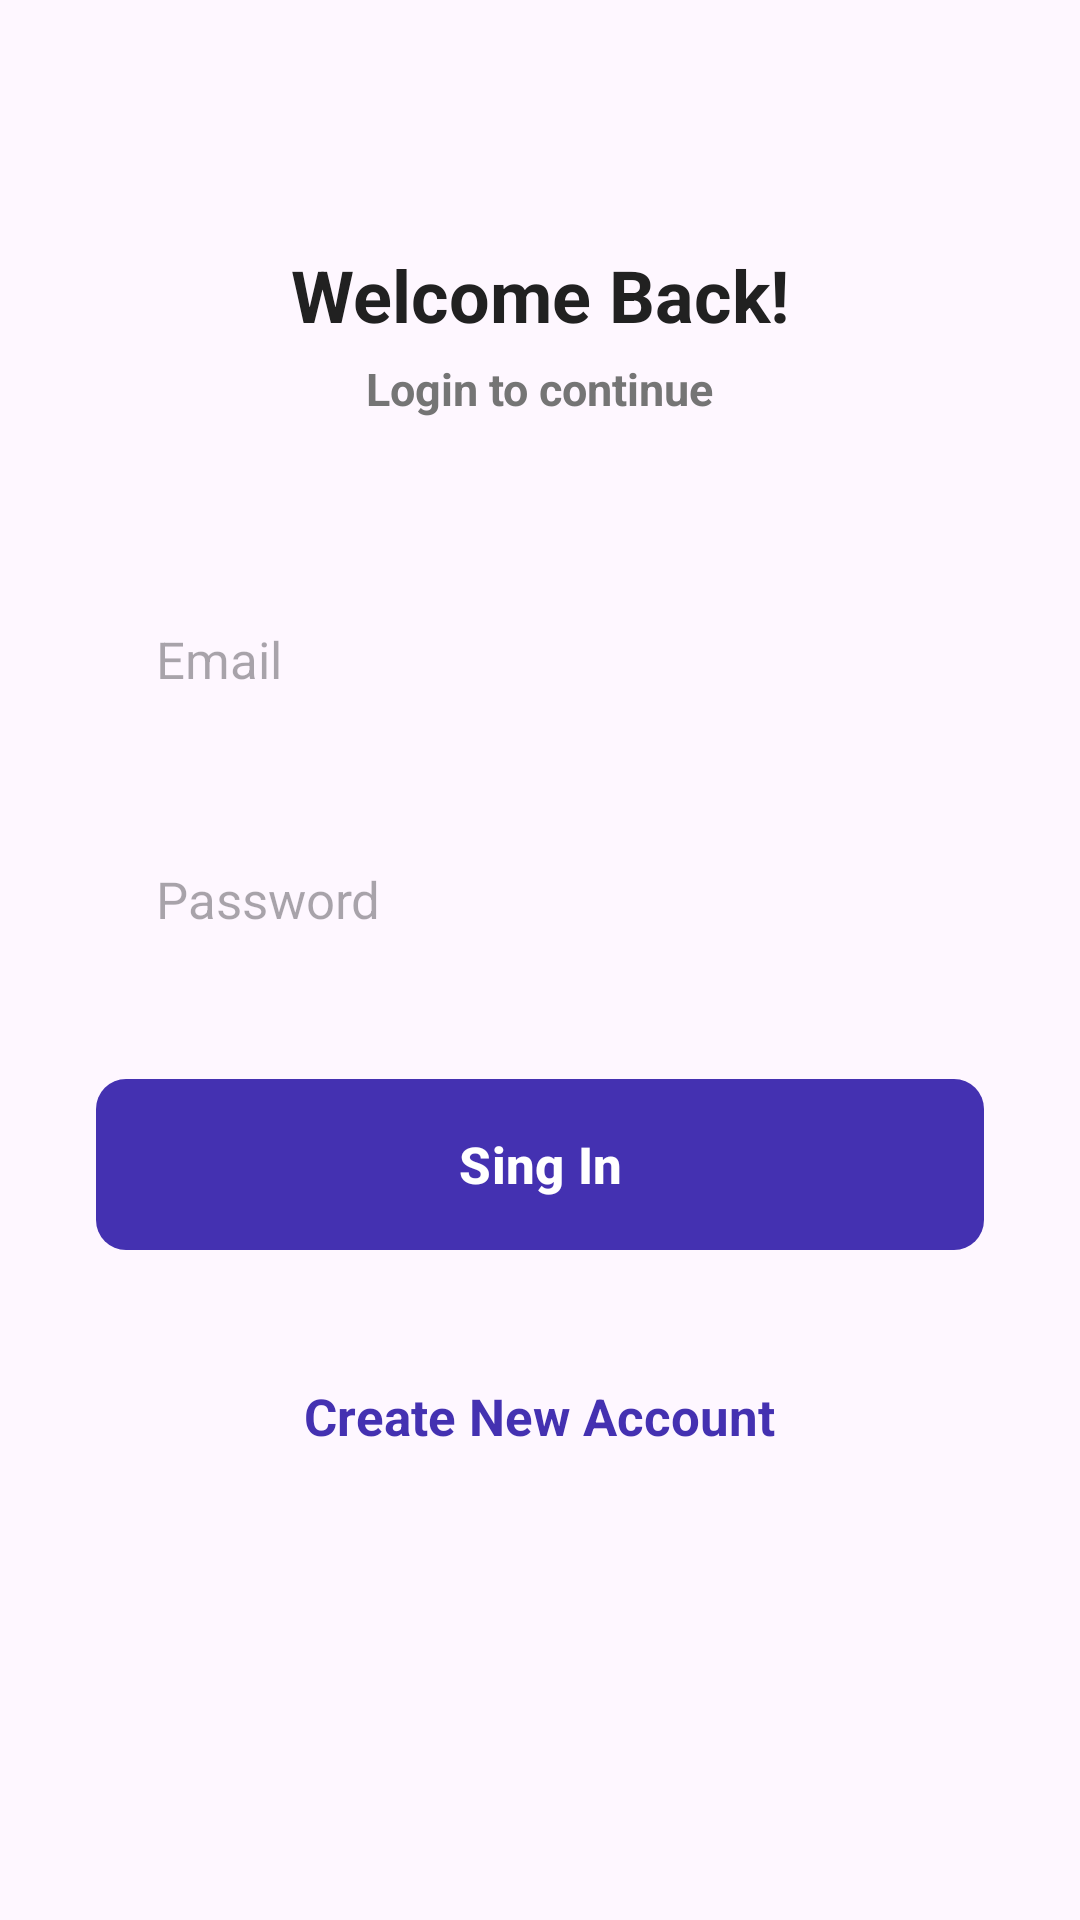

Produce the Android XML layout that renders to this screen, including the resource entries it uses.
<!-- AndroidManifest.xml: application theme Theme.WebChat -->
<!-- res/layout/activity_sing_in.xml -->
<?xml version="1.0" encoding="utf-8"?>
<ScrollView xmlns:android="http://schemas.android.com/apk/res/android"
    xmlns:app="http://schemas.android.com/apk/res-auto"
    xmlns:tools="http://schemas.android.com/tools"
    android:layout_width="match_parent"
    android:layout_height="match_parent"
    android:clipToPadding="false"
    android:overScrollMode="never"
    android:padding="32dp"
    android:scrollbars="none"
    tools:context=".activities.SingInActivity">
    
    <LinearLayout
        android:layout_width="match_parent"
        android:layout_height="wrap_content"
        android:gravity="center_horizontal"
        android:orientation="vertical">

        <TextView
            android:layout_width="wrap_content"
            android:layout_height="wrap_content"
            android:layout_marginTop="50dp"
            android:text="@string/welcome_back"
            android:textColor="@color/primary_text"
            android:textSize="24sp"
            android:textStyle="bold"/>

        <TextView
            android:layout_width="wrap_content"
            android:layout_height="wrap_content"
            android:layout_marginTop="5dp"
            android:text="@string/login_to_continue"
            android:textColor="@color/secondary_text"
            android:textSize="15sp"
            android:textStyle="bold"/>
        
        <EditText
            android:id="@+id/inputEmail"
            android:layout_width="match_parent"
            android:layout_height="60dp"
            android:layout_marginTop="50dp"
            android:background="@drawable/background_input"
            android:hint="@string/email"
            android:imeOptions="actionNext"
            android:importantForAutofill="no"
            android:inputType="textEmailAddress"
            android:paddingStart="20dp"
            android:paddingEnd="20dp"
            android:textColor="@color/primary_text"
            android:textSize="17sp"/>

        <EditText
            android:id="@+id/inputPassword"
            android:layout_width="match_parent"
            android:layout_height="60dp"
            android:layout_marginTop="20dp"
            android:background="@drawable/background_input"
            android:hint="@string/password"
            android:imeOptions="actionDone"
            android:importantForAutofill="no"
            android:inputType="textPassword"
            android:paddingStart="20dp"
            android:paddingEnd="20dp"
            android:textColor="@color/primary_text"
            android:textSize="17sp"/>

        <FrameLayout
            android:layout_width="match_parent"
            android:layout_height="wrap_content"
            android:layout_marginTop="26dp"
            android:animateLayoutChanges="true">

            <com.google.android.material.button.MaterialButton
                android:id="@+id/buttonSignIn"
                android:layout_width="match_parent"
                android:layout_height="65dp"
                android:text="@string/sing_in"
                android:textColor="@color/white"
                android:textSize="17sp"
                android:textStyle="bold"
                app:cornerRadius="10dp"/>
            
            <ProgressBar
                android:id="@+id/progressBar"
                android:layout_width="33dp"
                android:layout_height="33dp"
                android:layout_gravity="center"
                android:visibility="invisible"/>

        </FrameLayout>

        <TextView
            android:id="@+id/textCreateNewAccount"
            android:layout_width="wrap_content"
            android:layout_height="wrap_content"
            android:layout_marginTop="40dp"
            android:text="@string/create_new_account"
            android:textColor="@color/primary"
            android:textSize="17sp"
            android:textStyle="bold"/>


    </LinearLayout>

</ScrollView>
<!-- resources referenced by this layout -->
<resources>
  <color name="primary">#4431B1</color>
  <color name="primary_text">#212121</color>
  <color name="secondary_text">#757575</color>
  <color name="white">#FFFFFFFF</color>
  <string name="create_new_account">Create New Account</string>
  <string name="email">Email</string>
  <string name="login_to_continue">Login to continue</string>
  <string name="password">Password</string>
  <string name="sing_in">Sing In</string>
  <string name="welcome_back">Welcome Back!</string>
  <style name="Theme.WebChat" parent="Base.Theme.WebChat" />
  <style name="Base.Theme.WebChat" parent="Theme.Material3.DayNight.NoActionBar">
          <item name="colorPrimary">@color/primary</item>
          <item name="android:statusBarColor" tools:targetApi="l">@color/primary</item>
      </style>
</resources>
